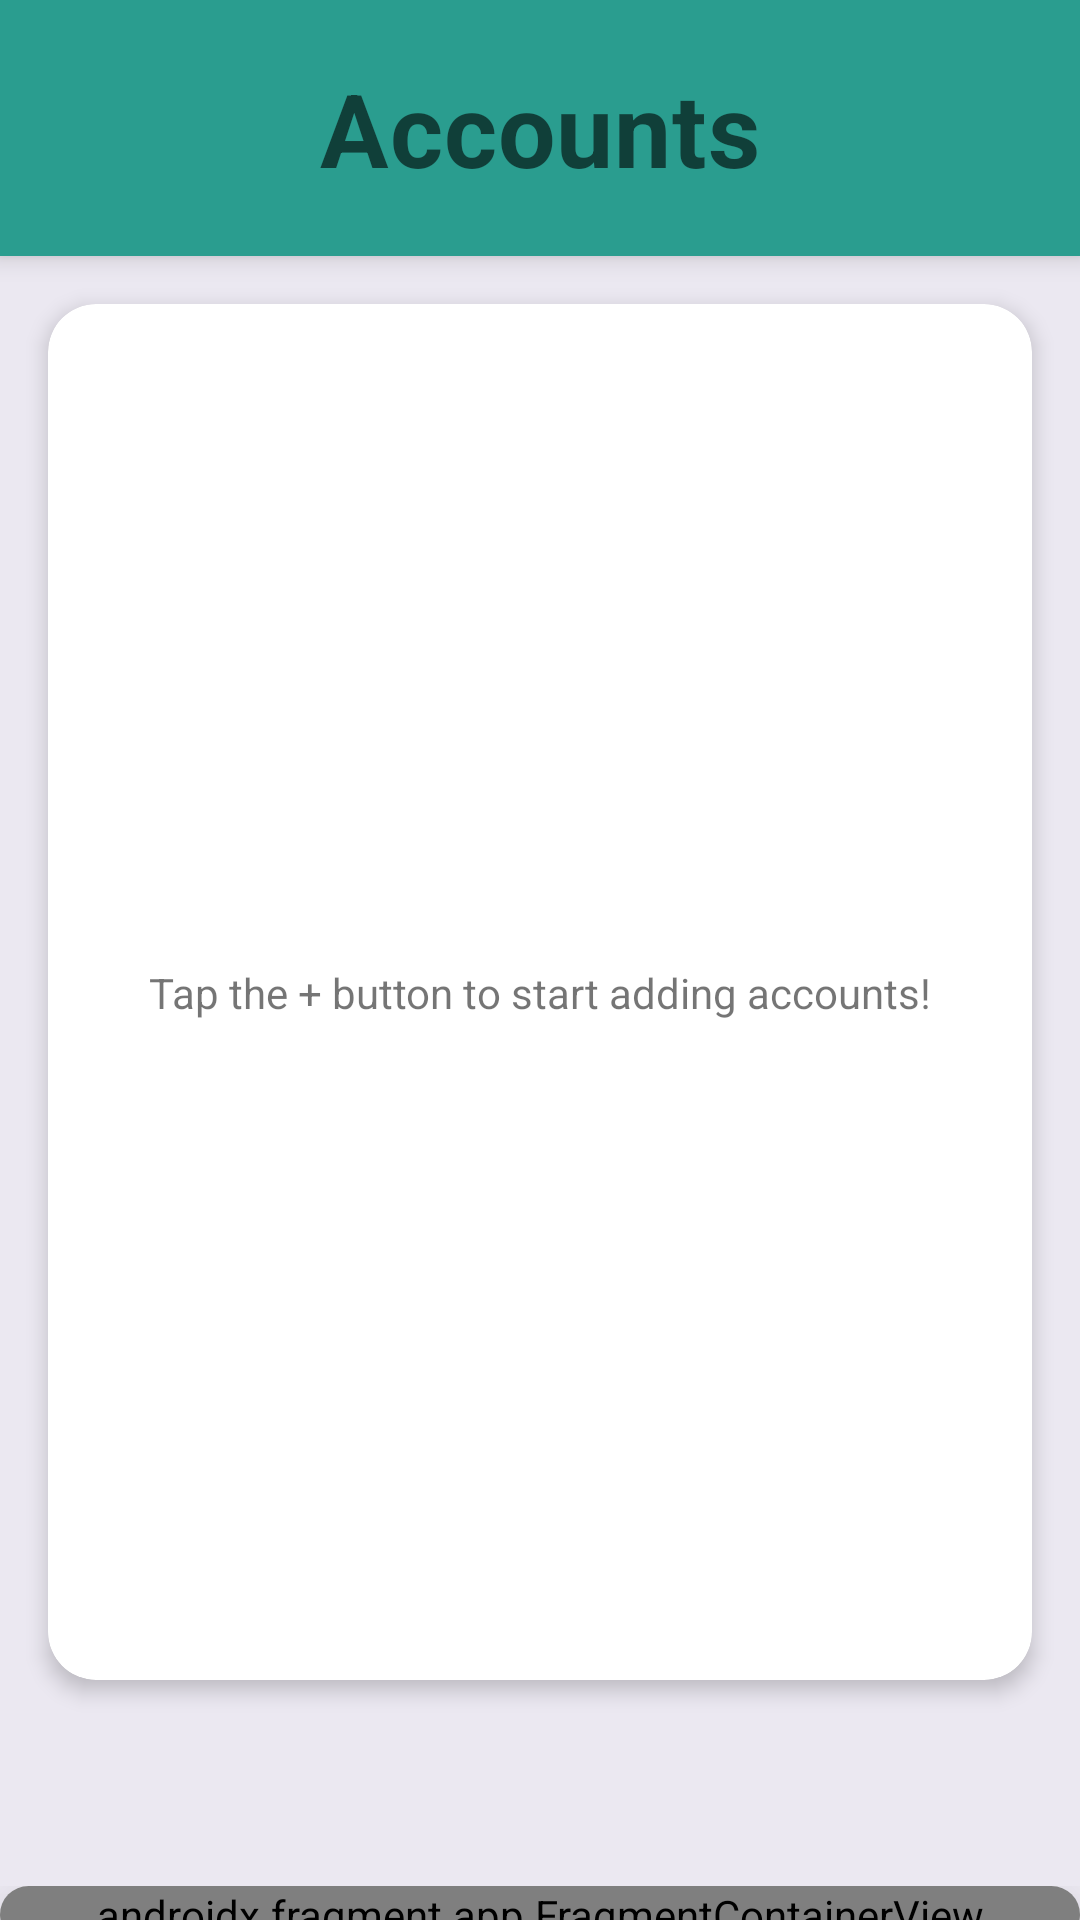

Layout XML and referenced resources for this Android screen:
<!-- AndroidManifest.xml: application theme AppTheme -->
<!-- res/layout/fragment_home.xml -->
<?xml version="1.0" encoding="utf-8"?>
<androidx.constraintlayout.widget.ConstraintLayout xmlns:android="http://schemas.android.com/apk/res/android"
    xmlns:app="http://schemas.android.com/apk/res-auto"
    xmlns:tools="http://schemas.android.com/tools"
    android:layout_width="match_parent"
    android:layout_height="match_parent"
    tools:context=".ui.home.HomeFragment">

    <include
        android:id="@+id/home_toolbar"
        layout="@layout/toolbar"
        app:layout_constraintEnd_toEndOf="parent"
        app:layout_constraintStart_toStartOf="parent"
        app:layout_constraintTop_toTopOf="parent" />

    <com.google.android.material.card.MaterialCardView
        android:id="@+id/accountsCard"
        android:layout_width="0dp"
        android:layout_height="0dp"
        android:layout_marginHorizontal="@dimen/activity_horizontal_margin"
        android:layout_marginTop="@dimen/activity_vertical_margin"
        android:layout_marginBottom="80dp"
        app:cardCornerRadius="16dp"
        app:cardElevation="4dp"
        app:layout_constraintBottom_toBottomOf="parent"
        app:layout_constraintEnd_toEndOf="parent"
        app:layout_constraintStart_toStartOf="parent"
        app:layout_constraintTop_toBottomOf="@id/home_toolbar">

        <androidx.recyclerview.widget.RecyclerView
            android:id="@+id/accountsRecyclerView"
            android:layout_width="match_parent"
            android:layout_height="match_parent"
            tools:listitem="@layout/account_item" />

    </com.google.android.material.card.MaterialCardView>

    <TextView
        android:id="@+id/noAccountsText"
        android:layout_width="wrap_content"
        android:layout_height="wrap_content"
        android:elevation="4dp"
        android:text="@string/noAccountsText"
        app:layout_constraintBottom_toBottomOf="@id/accountsCard"
        app:layout_constraintEnd_toEndOf="@id/accountsCard"
        app:layout_constraintStart_toStartOf="@id/accountsCard"
        app:layout_constraintTop_toTopOf="@id/accountsCard" />

    <androidx.coordinatorlayout.widget.CoordinatorLayout
        android:layout_width="match_parent"
        android:layout_height="wrap_content"
        android:elevation="6dp"
        app:layout_constraintBottom_toBottomOf="parent"
        app:layout_constraintEnd_toEndOf="parent"
        app:layout_constraintStart_toStartOf="parent">

        <com.google.android.material.card.MaterialCardView
            android:id="@+id/accountFragmentBottomSheetCard"
            android:layout_width="match_parent"
            android:layout_height="wrap_content"
            android:layout_marginBottom="-8dp"
            app:behavior_peekHeight="64dp"
            app:cardCornerRadius="16dp"
            app:cardElevation="20dp"
            app:layout_behavior="com.google.android.material.bottomsheet.BottomSheetBehavior">

            <androidx.fragment.app.FragmentContainerView
                android:id="@+id/accountFragment"
                android:name="com.example.expended.ui.account.AccountFragment"
                android:layout_width="match_parent"
                android:layout_height="wrap_content" />

        </com.google.android.material.card.MaterialCardView>

    </androidx.coordinatorlayout.widget.CoordinatorLayout>

</androidx.constraintlayout.widget.ConstraintLayout>
<!-- res/layout/toolbar.xml (included above) -->
<?xml version="1.0" encoding="utf-8"?>
<TextView xmlns:android="http://schemas.android.com/apk/res/android"
    xmlns:tools="http://schemas.android.com/tools"
    android:id="@+id/pageTitle"
    android:layout_width="match_parent"
    android:layout_height="wrap_content"
    android:background="#FFF"
    android:backgroundTint="?attr/colorPrimary"
    android:elevation="5dp"
    android:paddingVertical="20dp"
    android:text="@string/title_home"
    android:textAlignment="center"
    android:textAppearance="@style/TextAppearance.MaterialComponents.Headline4"
    android:textColor="?attr/colorControlNormal"
    android:textStyle="bold"
    tools:showIn="@layout/fragment_home" />
<!-- res/layout/account_item.xml (included above) -->
<?xml version="1.0" encoding="utf-8"?>
<androidx.constraintlayout.widget.ConstraintLayout xmlns:android="http://schemas.android.com/apk/res/android"
    xmlns:app="http://schemas.android.com/apk/res-auto"
    xmlns:tools="http://schemas.android.com/tools"
    android:layout_width="match_parent"
    android:layout_height="wrap_content">

    <TextView
        android:id="@+id/accountName"
        android:layout_width="wrap_content"
        android:layout_height="wrap_content"
        android:layout_marginStart="@dimen/activity_horizontal_margin"
        android:layout_marginTop="8dp"
        android:textAppearance="@style/TextAppearance.MaterialComponents.Headline6"
        android:textStyle="bold"
        app:layout_constraintStart_toStartOf="parent"
        app:layout_constraintTop_toTopOf="parent"
        tools:text="New Account" />

    <TextView
        android:id="@+id/accountType"
        android:layout_width="wrap_content"
        android:layout_height="wrap_content"
        android:layout_marginStart="16dp"
        android:layout_marginTop="4dp"
        android:drawablePadding="8dp"
        android:textAppearance="@style/TextAppearance.MaterialComponents.Subtitle1"
        app:drawableStartCompat="@drawable/ic_noun_card_3510430"
        app:layout_constraintStart_toStartOf="@id/accountName"
        app:layout_constraintTop_toBottomOf="@id/accountName"
        tools:text="Credit" />

    <TextView
        android:id="@+id/accountBalance"
        android:layout_width="wrap_content"
        android:layout_height="wrap_content"
        android:layout_marginEnd="@dimen/activity_horizontal_margin"
        android:textAppearance="@style/TextAppearance.MaterialComponents.Headline6"
        app:layout_constraintBottom_toBottomOf="@id/accountType"
        app:layout_constraintEnd_toEndOf="parent"
        app:layout_constraintTop_toTopOf="@id/accountName"
        tools:text="$0" />

    <View
        android:id="@+id/divider"
        android:layout_width="0dp"
        android:layout_height="2dp"
        android:background="#000"
        app:layout_constraintEnd_toEndOf="@id/accountBalance"
        app:layout_constraintStart_toStartOf="@id/accountName"
        app:layout_constraintTop_toBottomOf="@id/accountType" />

</androidx.constraintlayout.widget.ConstraintLayout>
<!-- resources referenced by this layout -->
<resources>
  <dimen name="activity_horizontal_margin">16dp</dimen>
  <dimen name="activity_vertical_margin">16dp</dimen>
  <!-- drawable ic_noun_card_3510430 (drawable) -->
  <vector xmlns:android="http://schemas.android.com/apk/res/android"
      android:width="24dp"
      android:height="24dp"
      android:tint="@color/colorCreditCard"
      android:viewportWidth="512"
      android:viewportHeight="512">
      <path
          android:fillColor="#FF000000"
          android:pathData="M507,127a46,46 0,0 0,-46 -46H51A46,46 0,0 0,5 127V386a46,46 0,0 0,46 46H461a46,46 0,0 0,46 -46ZM17,158H495v55H17ZM460.985,419H51.015A33.833,33.833 0,0 1,17 385.257V225H495V385.257A33.833,33.833 0,0 1,460.985 419ZM495,146H17V126.743A33.833,33.833 0,0 1,51.015 93h409.97A33.833,33.833 0,0 1,495 126.743Z" />
      <path
          android:fillColor="#FF000000"
          android:pathData="M427.843,301.538a37.517,37.517 0,0 0,-36.9 31.037,37.462 37.462,0 1,0 0,12.85 37.459,37.459 0,1 0,36.9 -43.887ZM354.043,364.462A25.462,25.462 0,1 1,379.506 339,25.491 25.491,0 0,1 354.044,364.462ZM427.843,364.462A25.462,25.462 0,1 1,453.305 339,25.491 25.491,0 0,1 427.843,364.462Z" />
      <path
          android:fillColor="#FF000000"
          android:pathData="M193,312a6,6 0,0 0,-6 -6L53,306a6,6 0,0 0,-6 6v54a6,6 0,0 0,6 6L187,372a6,6 0,0 0,6 -6ZM180,360L59,360L59,318L180,318Z" />
  </vector>
  <string name="noAccountsText">Tap the + button to start adding accounts!</string>
  <string name="title_home">Accounts</string>
  <style name="AppTheme" parent="Theme.MaterialComponents.DayNight.NoActionBar">
          
          <item name="colorPrimary">@color/colorPrimary</item>
          <item name="colorPrimaryDark">@color/colorPrimaryDark</item>
          <item name="colorAccent">@color/colorAccent</item>
          <item name="fontFamily">@font/montserrat</item>
  
          <item name="android:windowBackground">@color/colorBackground</item>
      </style>
  <color name="colorCreditCard">#FFFF4081</color>
  <color name="colorPrimary">#2a9d8f</color>
  <color name="colorPrimaryDark">#264653</color>
  <color name="colorAccent">#03DAC5</color>
  <color name="colorBackground">#FFEBE8F1</color>
</resources>
